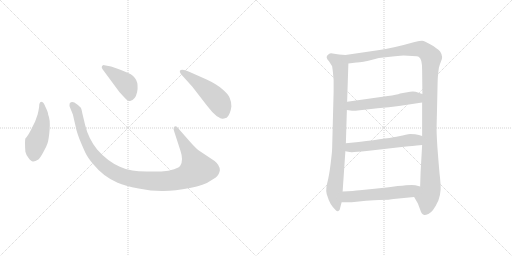
t = 0.00 s
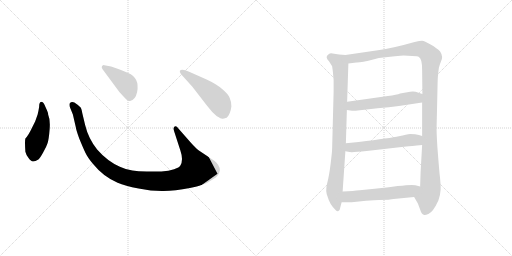
t = 1.58 s
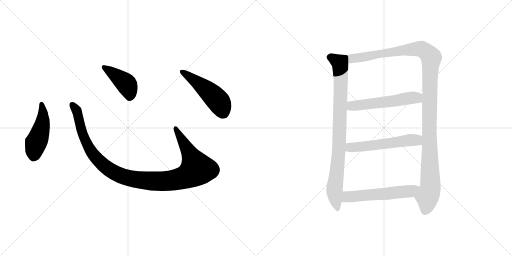
t = 3.17 s
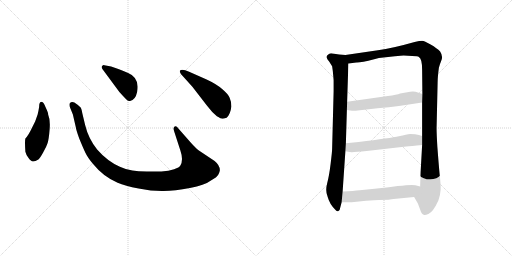
t = 4.75 s
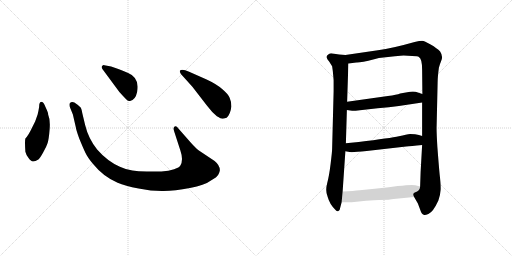
t = 6.34 s
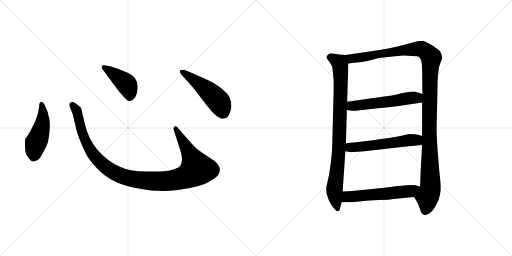
t = 7.92 s

The animated SVG that drew these frames (rendered in a browser with its animation timeline set to each time). Animation: 9 CSS @keyframes rules; one cycle of 7.92 s.

<svg version="1.1" viewBox="0 0 2048 1024" xmlns="http://www.w3.org/2000/svg">
  <g stroke="lightgray" stroke-dasharray="1,1" stroke-width="1" transform="scale(4, 4)">
    <line x1="0" y1="0" x2="256" y2="256"></line>
    <line x1="256" y1="0" x2="0" y2="256"></line>
    <line x1="128" y1="0" x2="128" y2="256"></line>
    <line x1="0" y1="128" x2="256" y2="128"></line>
    <line x1="256" y1="0" x2="512" y2="256"></line>
    <line x1="512" y1="0" x2="256" y2="256"></line>
    <line x1="384" y1="0" x2="384" y2="256"></line>
    <line x1="256" y1="128" x2="512" y2="128"></line>
  </g>
<g transform="scale(1, -1) translate(0, -850)">
   <style type="text/css">
    @keyframes keyframes0 {
      from {
       stroke: black;
       stroke-dashoffset: 474;
       stroke-width: 128;
       }
       61% {
       animation-timing-function: step-end;
       stroke: black;
       stroke-dashoffset: 0;
       stroke-width: 128;
       }
       to {
       stroke: black;
       stroke-width: 1024;
       }
       }
       #make-me-a-hanzi-animation-0 {
         animation: keyframes0 0.635742s both;
         animation-delay: 0.000000s;
         animation-timing-function: linear;
       }
    @keyframes keyframes1 {
      from {
       stroke: black;
       stroke-dashoffset: 1118;
       stroke-width: 128;
       }
       78% {
       animation-timing-function: step-end;
       stroke: black;
       stroke-dashoffset: 0;
       stroke-width: 128;
       }
       to {
       stroke: black;
       stroke-width: 1024;
       }
       }
       #make-me-a-hanzi-animation-1 {
         animation: keyframes1 1.159831s both;
         animation-delay: 0.635742s;
         animation-timing-function: linear;
       }
    @keyframes keyframes2 {
      from {
       stroke: black;
       stroke-dashoffset: 422;
       stroke-width: 128;
       }
       58% {
       animation-timing-function: step-end;
       stroke: black;
       stroke-dashoffset: 0;
       stroke-width: 128;
       }
       to {
       stroke: black;
       stroke-width: 1024;
       }
       }
       #make-me-a-hanzi-animation-2 {
         animation: keyframes2 0.593424s both;
         animation-delay: 1.795573s;
         animation-timing-function: linear;
       }
    @keyframes keyframes3 {
      from {
       stroke: black;
       stroke-dashoffset: 501;
       stroke-width: 128;
       }
       62% {
       animation-timing-function: step-end;
       stroke: black;
       stroke-dashoffset: 0;
       stroke-width: 128;
       }
       to {
       stroke: black;
       stroke-width: 1024;
       }
       }
       #make-me-a-hanzi-animation-3 {
         animation: keyframes3 0.657715s both;
         animation-delay: 2.388997s;
         animation-timing-function: linear;
       }
    @keyframes keyframes4 {
      from {
       stroke: black;
       stroke-dashoffset: 882;
       stroke-width: 128;
       }
       74% {
       animation-timing-function: step-end;
       stroke: black;
       stroke-dashoffset: 0;
       stroke-width: 128;
       }
       to {
       stroke: black;
       stroke-width: 1024;
       }
       }
       #make-me-a-hanzi-animation-4 {
         animation: keyframes4 0.967773s both;
         animation-delay: 3.046712s;
         animation-timing-function: linear;
       }
    @keyframes keyframes5 {
      from {
       stroke: black;
       stroke-dashoffset: 1228;
       stroke-width: 128;
       }
       80% {
       animation-timing-function: step-end;
       stroke: black;
       stroke-dashoffset: 0;
       stroke-width: 128;
       }
       to {
       stroke: black;
       stroke-width: 1024;
       }
       }
       #make-me-a-hanzi-animation-5 {
         animation: keyframes5 1.249349s both;
         animation-delay: 4.014485s;
         animation-timing-function: linear;
       }
    @keyframes keyframes6 {
      from {
       stroke: black;
       stroke-dashoffset: 553;
       stroke-width: 128;
       }
       64% {
       animation-timing-function: step-end;
       stroke: black;
       stroke-dashoffset: 0;
       stroke-width: 128;
       }
       to {
       stroke: black;
       stroke-width: 1024;
       }
       }
       #make-me-a-hanzi-animation-6 {
         animation: keyframes6 0.700033s both;
         animation-delay: 5.263834s;
         animation-timing-function: linear;
       }
    @keyframes keyframes7 {
      from {
       stroke: black;
       stroke-dashoffset: 560;
       stroke-width: 128;
       }
       65% {
       animation-timing-function: step-end;
       stroke: black;
       stroke-dashoffset: 0;
       stroke-width: 128;
       }
       to {
       stroke: black;
       stroke-width: 1024;
       }
       }
       #make-me-a-hanzi-animation-7 {
         animation: keyframes7 0.705729s both;
         animation-delay: 5.963867s;
         animation-timing-function: linear;
       }
    @keyframes keyframes8 {
      from {
       stroke: black;
       stroke-dashoffset: 567;
       stroke-width: 128;
       }
       65% {
       animation-timing-function: step-end;
       stroke: black;
       stroke-dashoffset: 0;
       stroke-width: 128;
       }
       to {
       stroke: black;
       stroke-width: 1024;
       }
       }
       #make-me-a-hanzi-animation-8 {
         animation: keyframes8 0.711426s both;
         animation-delay: 6.669596s;
         animation-timing-function: linear;
       }
</style>
<path d="M 156.5 422.5 Q 154.5 409.5 150.5 392.5 L 140.5 364.5 L 127.5 338.5 Q 113.5 308.5 101.5 296.5 Q 98.5 286.5 101.5 243.5 Q 103.5 233.5 113.5 219.5 Q 124.5 204.5 131.5 204.5 Q 139.5 203.5 153.5 212.5 Q 160.5 218.5 172.5 240.5 Q 185.5 262.5 190.5 278.5 Q 195.5 294.5 198.5 333.5 Q 201.5 372.5 192.5 392.5 Q 193.5 398.5 181.5 423.5 Q 174.5 442.5 167.5 442.5 Q 156.5 443.5 156.5 422.5 Z" fill="lightgray"></path> 
<path d="M 764.5 278.5 L 713.5 336.5 Q 705.5 348.5 698.5 344.5 Q 691.5 339.5 696.5 325.5 L 721.5 248.5 Q 734.5 210.5 721.5 188.5 Q 717.5 180.5 696.5 173.5 Q 675.5 165.5 645.5 164.5 L 586.5 164.5 Q 551.5 165.5 529.5 168.5 Q 507.5 170.5 479.5 183.5 Q 429.5 205.5 388.5 252.5 Q 353.5 296.5 340.5 350.5 L 329.5 396.5 Q 326.5 413.5 323.5 419.5 Q 316.5 428.5 297.5 440.5 Q 285.5 445.5 278.5 436.5 Q 276.5 428.5 280.5 419.5 L 291.5 392.5 L 303.5 340.5 Q 303.5 334.5 316.5 297.5 Q 332.5 258.5 341.5 239.5 Q 350.5 220.5 371.5 195.5 Q 413.5 143.5 470.5 119.5 Q 499.5 106.5 554.5 96.5 Q 609.5 85.5 654.5 86.5 Q 699.5 86.5 759.5 98.5 Q 819.5 110.5 840.5 126.5 Q 869.5 142.5 873.5 152.5 Q 878.5 162.5 879.5 169.5 Q 879.5 189.5 858.5 206.5 L 795.5 248.5 Q 783.5 257.5 764.5 278.5 Z" fill="lightgray"></path> 
<path d="M 409.5 574.5 L 477.5 482.5 Q 496.5 461.5 504.5 453.5 Q 513.5 444.5 520.5 446.5 Q 541.5 450.5 548.5 482.5 Q 559.5 539.5 512.5 558.5 Q 482.5 572.5 467.5 576.5 L 444.5 584.5 L 417.5 589.5 Q 412.5 590.5 408.5 586.5 Q 404.5 582.5 409.5 574.5 Z" fill="lightgray"></path> 
<path d="M 769.5 503.5 L 827.5 428.5 Q 848.5 400.5 867.5 385.5 Q 884.5 375.5 888.5 375.5 Q 892.5 374.5 906.5 379.5 Q 921.5 392.5 925.5 424.5 Q 925.5 444.5 918.5 459.5 Q 912.5 474.5 888.5 494.5 Q 865.5 514.5 826.5 532.5 L 756.5 563.5 Q 727.5 575.5 719.5 567.5 Q 717.5 564.5 723.5 554.5 L 769.5 503.5 Z" fill="lightgray"></path> 
<path d="M 1381.5 630.0 L 1356.5 632.0 L 1330.5 636.0 Q 1320.5 638.0 1314.5 633.0 Q 1297.5 623.0 1316.5 604.0 L 1328.5 585.0 Q 1331.5 566.0 1332.5 552.0 L 1334.5 529.0 L 1334.5 485.0 L 1328.5 255.0 Q 1328.5 244.0 1322.5 195.0 Q 1316.5 146.0 1308.5 116.0 Q 1300.5 86.0 1310.5 63.0 Q 1318.5 34.0 1339.5 13.0 Q 1346.5 3.0 1352.5 5.0 Q 1359.5 6.0 1360.5 18.0 L 1366.5 41.0 L 1370.5 84.0 L 1381.5 245.0 L 1383.5 277.0 L 1387.5 410.0 L 1388.5 443.0 L 1393.5 596.0 C 1394.5 626.0 1394.5 629.0 1381.5 630.0 Z" fill="lightgray"></path> 
<path d="M 1760.5 644.0 Q 1748.5 657.0 1722.5 672.0 Q 1697.5 686.0 1688.5 687.0 Q 1679.5 687.0 1658.5 682.0 Q 1570.5 657.0 1511.5 649.0 L 1381.5 630.0 C 1351.5 626.0 1363.5 592.0 1393.5 596.0 L 1425.5 600.0 Q 1442.5 599.0 1496.5 613.0 L 1515.5 618.0 L 1579.5 625.0 Q 1605.5 628.0 1614.5 628.0 L 1648.5 626.0 Q 1671.5 626.0 1675.5 622.0 Q 1688.5 615.0 1688.5 571.0 L 1689.5 474.0 L 1688.5 440.0 L 1688.5 306.0 L 1688.5 270.0 L 1682.5 163.0 L 1680.5 104.0 C 1679.5 74.0 1641.5 88.0 1656.5 62.0 L 1671.5 36.0 L 1680.5 12.0 Q 1686.5 -9.0 1697.5 -10.0 Q 1701.5 -11.0 1713.5 -6.0 Q 1732.5 2.0 1753.5 48.0 Q 1761.5 71.0 1762.5 91.0 Q 1763.5 110.0 1758.5 153.0 Q 1754.5 196.0 1749.5 262.0 Q 1745.5 328.0 1746.5 346.0 L 1750.5 521.0 Q 1750.5 541.0 1755.5 579.0 Q 1760.5 597.0 1763.5 603.0 Q 1774.5 623.0 1760.5 644.0 Z" fill="lightgray"></path> 
<path d="M 1387.5 410.0 L 1408.5 407.0 Q 1412.5 406.0 1439.5 409.0 L 1510.5 417.0 Q 1557.5 420.0 1595.5 426.0 L 1688.5 440.0 C 1718.5 444.0 1717.5 465.0 1689.5 474.0 L 1671.5 480.0 Q 1660.5 485.0 1640.5 483.0 L 1600.5 476.0 Q 1587.5 471.0 1551.5 466.0 L 1388.5 443.0 C 1358.5 439.0 1357.5 414.0 1387.5 410.0 Z" fill="lightgray"></path> 
<path d="M 1381.5 245.0 L 1398.5 242.0 Q 1409.5 240.0 1466.5 246.0 L 1624.5 264.0 Q 1642.5 265.0 1688.5 270.0 C 1718.5 273.0 1717.5 297.0 1688.5 306.0 L 1675.5 310.0 Q 1662.5 314.0 1640.5 314.0 Q 1627.5 312.0 1595.5 305.0 Q 1563.5 298.0 1434.5 282.0 L 1383.5 277.0 C 1353.5 274.0 1351.5 250.0 1381.5 245.0 Z" fill="lightgray"></path> 
<path d="M 1366.5 41.0 L 1406.5 41.0 L 1464.5 47.0 Q 1470.5 48.0 1516.5 50.0 Q 1562.5 51.0 1574.5 54.0 L 1656.5 62.0 C 1686.5 65.0 1709.5 96.0 1680.5 104.0 L 1661.5 109.0 Q 1650.5 113.0 1590.5 106.0 Q 1531.5 98.0 1498.5 95.0 L 1438.5 89.0 Q 1415.5 86.0 1370.5 84.0 C 1340.5 83.0 1336.5 41.0 1366.5 41.0 Z" fill="lightgray"></path> 
      <clipPath id="make-me-a-hanzi-clip-0">
      <path d="M 156.5 422.5 Q 154.5 409.5 150.5 392.5 L 140.5 364.5 L 127.5 338.5 Q 113.5 308.5 101.5 296.5 Q 98.5 286.5 101.5 243.5 Q 103.5 233.5 113.5 219.5 Q 124.5 204.5 131.5 204.5 Q 139.5 203.5 153.5 212.5 Q 160.5 218.5 172.5 240.5 Q 185.5 262.5 190.5 278.5 Q 195.5 294.5 198.5 333.5 Q 201.5 372.5 192.5 392.5 Q 193.5 398.5 181.5 423.5 Q 174.5 442.5 167.5 442.5 Q 156.5 443.5 156.5 422.5 Z" fill="lightgray"></path>
      </clipPath>
      <path clip-path="url(#make-me-a-hanzi-clip-0)" d="M 166.5 433.5 L 171.5 370.5 L 137.5 255.5 L 133.5 220.5 " fill="none" id="make-me-a-hanzi-animation-0" stroke-dasharray="346 692" stroke-linecap="round"></path>

      <clipPath id="make-me-a-hanzi-clip-1">
      <path d="M 764.5 278.5 L 713.5 336.5 Q 705.5 348.5 698.5 344.5 Q 691.5 339.5 696.5 325.5 L 721.5 248.5 Q 734.5 210.5 721.5 188.5 Q 717.5 180.5 696.5 173.5 Q 675.5 165.5 645.5 164.5 L 586.5 164.5 Q 551.5 165.5 529.5 168.5 Q 507.5 170.5 479.5 183.5 Q 429.5 205.5 388.5 252.5 Q 353.5 296.5 340.5 350.5 L 329.5 396.5 Q 326.5 413.5 323.5 419.5 Q 316.5 428.5 297.5 440.5 Q 285.5 445.5 278.5 436.5 Q 276.5 428.5 280.5 419.5 L 291.5 392.5 L 303.5 340.5 Q 303.5 334.5 316.5 297.5 Q 332.5 258.5 341.5 239.5 Q 350.5 220.5 371.5 195.5 Q 413.5 143.5 470.5 119.5 Q 499.5 106.5 554.5 96.5 Q 609.5 85.5 654.5 86.5 Q 699.5 86.5 759.5 98.5 Q 819.5 110.5 840.5 126.5 Q 869.5 142.5 873.5 152.5 Q 878.5 162.5 879.5 169.5 Q 879.5 189.5 858.5 206.5 L 795.5 248.5 Q 783.5 257.5 764.5 278.5 Z" fill="lightgray"></path>
      </clipPath>
      <path clip-path="url(#make-me-a-hanzi-clip-1)" d="M 287.5 431.5 L 309.5 399.5 L 329.5 313.5 L 369.5 236.5 L 440.5 169.5 L 476.5 150.5 L 521.5 136.5 L 597.5 126.5 L 688.5 128.5 L 742.5 142.5 L 787.5 174.5 L 702.5 337.5 " fill="none" id="make-me-a-hanzi-animation-1" stroke-dasharray="990 1980" stroke-linecap="round"></path>

      <clipPath id="make-me-a-hanzi-clip-2">
      <path d="M 409.5 574.5 L 477.5 482.5 Q 496.5 461.5 504.5 453.5 Q 513.5 444.5 520.5 446.5 Q 541.5 450.5 548.5 482.5 Q 559.5 539.5 512.5 558.5 Q 482.5 572.5 467.5 576.5 L 444.5 584.5 L 417.5 589.5 Q 412.5 590.5 408.5 586.5 Q 404.5 582.5 409.5 574.5 Z" fill="lightgray"></path>
      </clipPath>
      <path clip-path="url(#make-me-a-hanzi-clip-2)" d="M 415.5 581.5 L 504.5 515.5 L 518.5 482.5 L 518.5 463.5 " fill="none" id="make-me-a-hanzi-animation-2" stroke-dasharray="294 588" stroke-linecap="round"></path>

      <clipPath id="make-me-a-hanzi-clip-3">
      <path d="M 769.5 503.5 L 827.5 428.5 Q 848.5 400.5 867.5 385.5 Q 884.5 375.5 888.5 375.5 Q 892.5 374.5 906.5 379.5 Q 921.5 392.5 925.5 424.5 Q 925.5 444.5 918.5 459.5 Q 912.5 474.5 888.5 494.5 Q 865.5 514.5 826.5 532.5 L 756.5 563.5 Q 727.5 575.5 719.5 567.5 Q 717.5 564.5 723.5 554.5 L 769.5 503.5 Z" fill="lightgray"></path>
      </clipPath>
      <path clip-path="url(#make-me-a-hanzi-clip-3)" d="M 726.5 562.5 L 806.5 507.5 L 865.5 454.5 L 880.5 434.5 L 890.5 392.5 " fill="none" id="make-me-a-hanzi-animation-3" stroke-dasharray="373 746" stroke-linecap="round"></path>

      <clipPath id="make-me-a-hanzi-clip-4">
      <path d="M 1381.5 630.0 L 1356.5 632.0 L 1330.5 636.0 Q 1320.5 638.0 1314.5 633.0 Q 1297.5 623.0 1316.5 604.0 L 1328.5 585.0 Q 1331.5 566.0 1332.5 552.0 L 1334.5 529.0 L 1334.5 485.0 L 1328.5 255.0 Q 1328.5 244.0 1322.5 195.0 Q 1316.5 146.0 1308.5 116.0 Q 1300.5 86.0 1310.5 63.0 Q 1318.5 34.0 1339.5 13.0 Q 1346.5 3.0 1352.5 5.0 Q 1359.5 6.0 1360.5 18.0 L 1366.5 41.0 L 1370.5 84.0 L 1381.5 245.0 L 1383.5 277.0 L 1387.5 410.0 L 1388.5 443.0 L 1393.5 596.0 C 1394.5 626.0 1394.5 629.0 1381.5 630.0 Z" fill="lightgray"></path>
      </clipPath>
      <path clip-path="url(#make-me-a-hanzi-clip-4)" d="M 1322.5 619.0 L 1357.5 599.0 L 1361.5 589.0 L 1357.5 285.0 L 1337.5 85.0 L 1350.5 16.0 " fill="none" id="make-me-a-hanzi-animation-4" stroke-dasharray="754 1508" stroke-linecap="round"></path>

      <clipPath id="make-me-a-hanzi-clip-5">
      <path d="M 1760.5 644.0 Q 1748.5 657.0 1722.5 672.0 Q 1697.5 686.0 1688.5 687.0 Q 1679.5 687.0 1658.5 682.0 Q 1570.5 657.0 1511.5 649.0 L 1381.5 630.0 C 1351.5 626.0 1363.5 592.0 1393.5 596.0 L 1425.5 600.0 Q 1442.5 599.0 1496.5 613.0 L 1515.5 618.0 L 1579.5 625.0 Q 1605.5 628.0 1614.5 628.0 L 1648.5 626.0 Q 1671.5 626.0 1675.5 622.0 Q 1688.5 615.0 1688.5 571.0 L 1689.5 474.0 L 1688.5 440.0 L 1688.5 306.0 L 1688.5 270.0 L 1682.5 163.0 L 1680.5 104.0 C 1679.5 74.0 1641.5 88.0 1656.5 62.0 L 1671.5 36.0 L 1680.5 12.0 Q 1686.5 -9.0 1697.5 -10.0 Q 1701.5 -11.0 1713.5 -6.0 Q 1732.5 2.0 1753.5 48.0 Q 1761.5 71.0 1762.5 91.0 Q 1763.5 110.0 1758.5 153.0 Q 1754.5 196.0 1749.5 262.0 Q 1745.5 328.0 1746.5 346.0 L 1750.5 521.0 Q 1750.5 541.0 1755.5 579.0 Q 1760.5 597.0 1763.5 603.0 Q 1774.5 623.0 1760.5 644.0 Z" fill="lightgray"></path>
      </clipPath>
      <path clip-path="url(#make-me-a-hanzi-clip-5)" d="M 1389.5 626.0 L 1407.5 616.0 L 1429.5 618.0 L 1673.5 655.0 L 1699.5 647.0 L 1724.5 620.0 L 1716.5 328.0 L 1721.5 97.0 L 1699.5 4.0 " fill="none" id="make-me-a-hanzi-animation-5" stroke-dasharray="1100 2200" stroke-linecap="round"></path>

      <clipPath id="make-me-a-hanzi-clip-6">
      <path d="M 1387.5 410.0 L 1408.5 407.0 Q 1412.5 406.0 1439.5 409.0 L 1510.5 417.0 Q 1557.5 420.0 1595.5 426.0 L 1688.5 440.0 C 1718.5 444.0 1717.5 465.0 1689.5 474.0 L 1671.5 480.0 Q 1660.5 485.0 1640.5 483.0 L 1600.5 476.0 Q 1587.5 471.0 1551.5 466.0 L 1388.5 443.0 C 1358.5 439.0 1357.5 414.0 1387.5 410.0 Z" fill="lightgray"></path>
      </clipPath>
      <path clip-path="url(#make-me-a-hanzi-clip-6)" d="M 1393.5 415.0 L 1413.5 427.0 L 1667.5 459.0 L 1682.5 469.0 " fill="none" id="make-me-a-hanzi-animation-6" stroke-dasharray="425 850" stroke-linecap="round"></path>

      <clipPath id="make-me-a-hanzi-clip-7">
      <path d="M 1381.5 245.0 L 1398.5 242.0 Q 1409.5 240.0 1466.5 246.0 L 1624.5 264.0 Q 1642.5 265.0 1688.5 270.0 C 1718.5 273.0 1717.5 297.0 1688.5 306.0 L 1675.5 310.0 Q 1662.5 314.0 1640.5 314.0 Q 1627.5 312.0 1595.5 305.0 Q 1563.5 298.0 1434.5 282.0 L 1383.5 277.0 C 1353.5 274.0 1351.5 250.0 1381.5 245.0 Z" fill="lightgray"></path>
      </clipPath>
      <path clip-path="url(#make-me-a-hanzi-clip-7)" d="M 1386.5 250.0 L 1404.5 261.0 L 1646.5 290.0 L 1665.5 290.0 L 1679.5 276.0 " fill="none" id="make-me-a-hanzi-animation-7" stroke-dasharray="432 864" stroke-linecap="round"></path>

      <clipPath id="make-me-a-hanzi-clip-8">
      <path d="M 1366.5 41.0 L 1406.5 41.0 L 1464.5 47.0 Q 1470.5 48.0 1516.5 50.0 Q 1562.5 51.0 1574.5 54.0 L 1656.5 62.0 C 1686.5 65.0 1709.5 96.0 1680.5 104.0 L 1661.5 109.0 Q 1650.5 113.0 1590.5 106.0 Q 1531.5 98.0 1498.5 95.0 L 1438.5 89.0 Q 1415.5 86.0 1370.5 84.0 C 1340.5 83.0 1336.5 41.0 1366.5 41.0 Z" fill="lightgray"></path>
      </clipPath>
      <path clip-path="url(#make-me-a-hanzi-clip-8)" d="M 1373.5 48.0 L 1390.5 63.0 L 1633.5 84.0 L 1674.5 100.0 " fill="none" id="make-me-a-hanzi-animation-8" stroke-dasharray="439 878" stroke-linecap="round"></path>

</g>
</svg>
